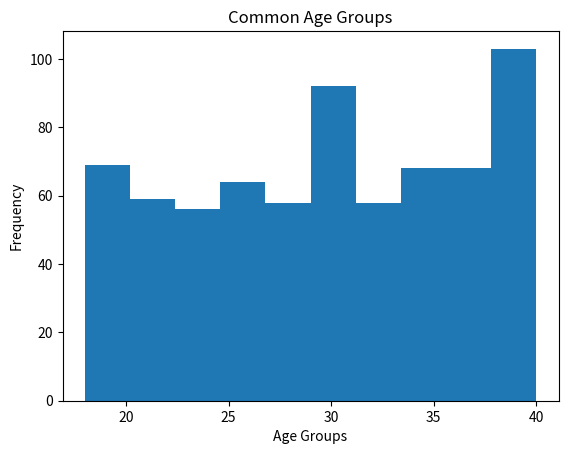

The script that saved this image:
import matplotlib.pyplot as plt

Age=[25, 26, 33, 29, 27, 21, 26, 35, 21, 37, 21, 38, 18, 19, 36, 30, 29, 24, 24, 36, 36, 27, 33, 23, 21, 26, 27, 27, 24, 26, 25, 24, 22, 25, 40, 39, 19, 31, 33, 30, 33, 27, 40, 32, 31, 35, 26, 34, 27, 34, 33, 20, 19, 40, 39, 39, 37, 18, 35, 20, 28, 31, 30, 29, 31, 18, 40, 20, 32, 20, 34, 34, 25, 29, 40, 40, 39, 36, 39, 34, 34, 35, 39, 38, 33, 32, 21, 29, 36, 33, 30, 39, 21, 19, 38, 30, 40, 36, 34, 28, 37, 29, 39, 25, 36, 33, 37, 19, 28, 26, 18, 22, 40, 20, 40, 20, 39, 29, 26, 26, 22, 37, 34, 29, 24, 23, 21, 19, 29, 30, 23, 40, 30, 30, 19, 39, 39, 25, 36, 38, 24, 32, 34, 33, 36, 30, 35, 26, 28, 23, 25, 23, 40, 20, 26, 26, 22, 23, 18, 36, 34, 36, 35, 40, 39, 39, 33, 22, 37, 20, 37, 35, 20, 23, 37, 32, 25, 35, 35, 22, 21, 31, 40, 26, 24, 29, 37, 19, 33, 31, 29, 27, 21, 19, 39, 34, 34, 40, 26, 39, 35, 31, 35, 24, 19, 27, 27, 20, 28, 30, 23, 21, 20, 26, 31, 24, 25, 25, 22, 32, 28, 36, 21, 38, 18, 25, 21, 33, 40, 19, 38, 33, 37, 32, 31, 31, 38, 19, 37, 37, 32, 36, 34, 35, 35, 35, 37, 35, 39, 34, 24, 25, 18, 40, 33, 32, 23, 25, 19, 39, 38, 36, 32, 27, 22, 40, 28, 29, 25, 36, 26, 28, 32, 34, 34, 21, 21, 32, 19, 35, 30, 35, 26, 31, 38, 34, 33, 35, 37, 38, 36, 40, 22, 30, 28, 28, 29, 36, 24, 28, 28, 28, 26, 21, 35, 22, 32, 28, 19, 33, 18, 22, 36, 26, 19, 26, 30, 27, 28, 24, 36, 37, 20, 32, 38, 39, 38, 30, 32, 30, 26, 23, 19, 29, 33, 34, 23, 30, 32, 40, 36, 29, 39, 34, 34, 22, 22, 22, 36, 38, 38, 30, 26, 40, 34, 21, 34, 38, 32, 35, 35, 26, 28, 20, 40, 23, 24, 26, 24, 39, 21, 33, 31, 39, 39, 20, 22, 18, 23, 36, 32, 37, 36, 26, 30, 30, 30, 21, 22, 40, 38, 22, 27, 23, 21, 22, 20, 30, 31, 40, 19, 32, 24, 21, 27, 32, 30, 34, 18, 25, 22, 40, 23, 19, 24, 24, 25, 40, 27, 29, 22, 39, 38, 34, 39, 30, 31, 33, 34, 25, 20, 20, 20, 20, 24, 19, 21, 31, 31, 29, 38, 39, 33, 40, 24, 38, 37, 18, 24, 38, 38, 22, 40, 21, 36, 30, 21, 30, 35, 20, 25, 25, 29, 30, 20, 29, 29, 31, 20, 26, 26, 38, 37, 39, 31, 35, 36, 30, 38, 36, 23, 39, 39, 20, 30, 34, 21, 23, 21, 33, 30, 33, 32, 36, 18, 31, 32, 25, 23, 23, 21, 34, 18, 40, 21, 29, 29, 21, 38, 35, 38, 32, 38, 27, 23, 33, 29, 19, 20, 35, 29, 27, 28, 20, 40, 35, 40, 40, 20, 36, 38, 28, 30, 30, 36, 29, 27, 25, 33, 19, 27, 28, 34, 36, 27, 40, 38, 37, 31, 33, 38, 36, 25, 23, 22, 23, 34, 26, 24, 28, 32, 22, 18, 29, 19, 21, 27, 28, 35, 30, 40, 28, 37, 34, 24, 40, 33, 29, 30, 36, 25, 26, 26, 28, 34, 39, 34, 26, 24, 33, 38, 37, 36, 34, 37, 33, 25, 27, 30, 26, 21, 40, 26, 25, 25, 40, 28, 35, 36, 39, 33, 36, 40, 32, 36, 26, 24, 36, 27, 28, 26, 37, 36, 37, 36, 20, 34, 30, 32, 40, 20, 31, 23, 27, 19, 24, 23, 24, 25, 36, 26, 33, 30, 27, 26, 28, 28, 21, 31, 24, 27, 24, 29, 29, 28, 22, 20, 23, 35, 30, 37, 31, 31, 21, 32, 29, 27, 27, 30, 39, 34, 23, 35, 39, 27, 40, 28, 36, 35, 38, 21, 18, 21, 38, 37, 24, 21, 25, 35, 27, 35, 24, 36, 32, 20]

plt.hist(Age)

plt.title("Common Age Groups")
plt.xlabel("Age Groups")
plt.ylabel("Frequency")

plt.show()